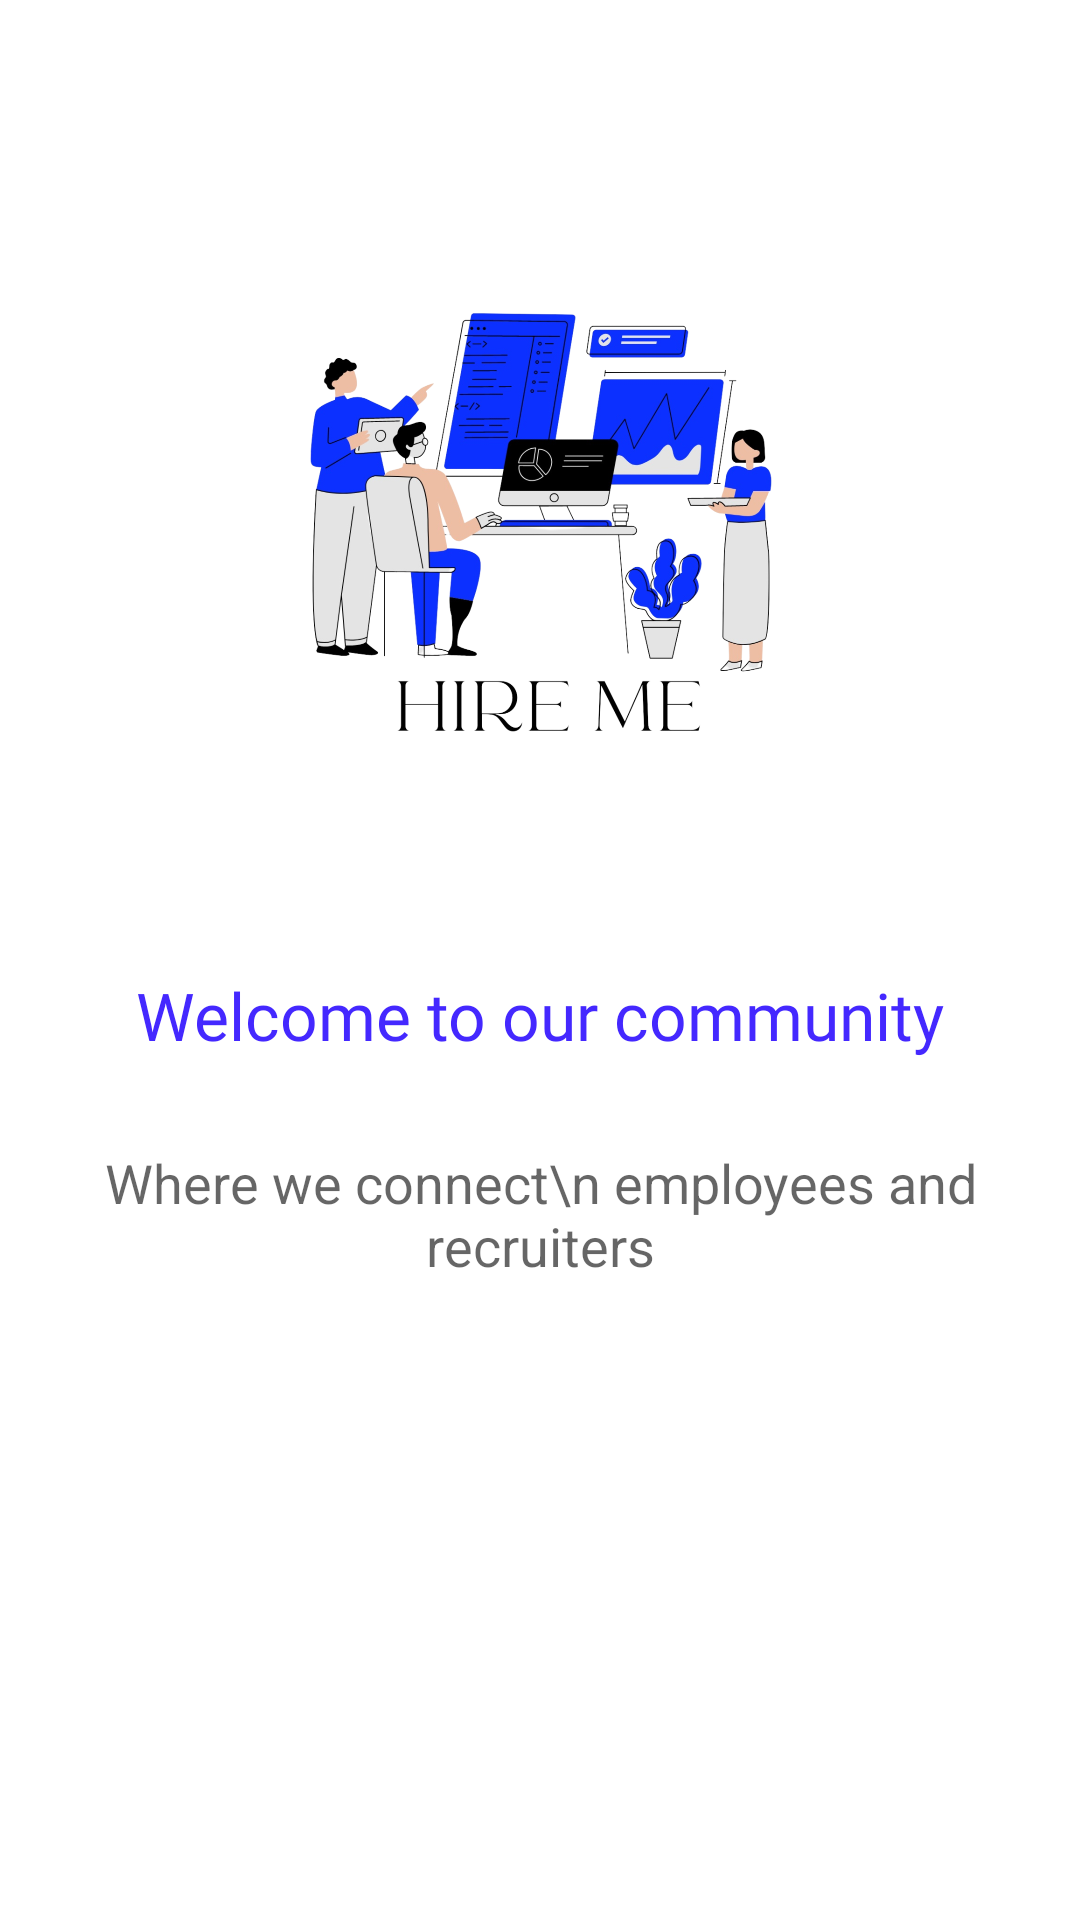

Android layout source for this screen:
<!-- AndroidManifest.xml: application theme Theme.HireMe -->
<!-- res/layout/activity_welcome_screen.xml -->
<?xml version="1.0" encoding="utf-8"?>
<layout xmlns:android="http://schemas.android.com/apk/res/android"
    xmlns:app="http://schemas.android.com/apk/res-auto"
    xmlns:tools="http://schemas.android.com/tools">

    <data>
<variable
    name="viewmodel"
    type="com.example.hireme.ui.welcomeScreen.WelcomeScreenViewModel" />
    </data>

    <androidx.constraintlayout.widget.ConstraintLayout
        android:layout_width="match_parent"
        android:layout_height="match_parent"
        android:padding="10dp"
        tools:context=".ui.welcomeScreen.WelcomeScreen">

        <Button
            android:id="@+id/getStarted"
            android:layout_width="match_parent"
            android:layout_height="wrap_content"
            android:layout_marginStart="26dp"
            android:layout_marginLeft="26dp"
            android:layout_marginTop="152dp"
            android:layout_marginEnd="26dp"
            android:layout_marginRight="26dp"
            android:background="@drawable/button_shape"
            android:fontFamily="sans-serif"
            android:onClick="@{(v)->viewmodel.goToRegister(v)}"
            android:text="Get started"
            android:textAppearance="@style/TextAppearance.AppCompat.Large"
            android:textColor="@color/white"
            android:textSize="17sp"
            app:layout_constraintBottom_toBottomOf="parent"
            app:layout_constraintEnd_toEndOf="parent"
            app:layout_constraintHorizontal_bias="1.0"
            app:layout_constraintStart_toStartOf="parent"
            app:layout_constraintTop_toBottomOf="@+id/textView7" />

        <ImageView
            android:id="@+id/imageView2"
            android:layout_width="346dp"
            android:layout_height="311dp"
            android:layout_marginStart="35dp"
            android:layout_marginLeft="35dp"
            android:layout_marginEnd="35dp"
            android:layout_marginRight="35dp"
            android:src="@drawable/image"
            app:layout_constraintBottom_toTopOf="@+id/textView6"
            app:layout_constraintEnd_toEndOf="parent"
            app:layout_constraintHorizontal_bias="0.5"
            app:layout_constraintStart_toStartOf="parent"
            app:layout_constraintTop_toTopOf="parent" />

        <TextView
            android:id="@+id/textView6"
            android:layout_width="wrap_content"
            android:layout_height="wrap_content"
            android:fontFamily="@font/roboto_bold"
            android:text="Welcome to our community"
            android:textAppearance="@style/TextAppearance.AppCompat.Large"
            android:textColor="@color/colorPrimary"
            app:layout_constraintBottom_toTopOf="@+id/textView7"
            app:layout_constraintEnd_toEndOf="@+id/imageView2"
            app:layout_constraintHorizontal_bias="0.5"
            app:layout_constraintStart_toStartOf="@+id/imageView2"
            app:layout_constraintTop_toBottomOf="@+id/imageView2" />

        <TextView
            android:id="@+id/textView7"
            android:layout_width="wrap_content"
            android:layout_height="wrap_content"
            android:layout_marginTop="28dp"
            android:gravity="center"
            android:text="Where we connect\n employees and recruiters"
            android:textAppearance="@style/TextAppearance.AppCompat.Medium"
            app:layout_constraintBottom_toTopOf="@+id/getStarted"
            app:layout_constraintEnd_toEndOf="parent"
            app:layout_constraintHorizontal_bias="0.5"
            app:layout_constraintStart_toStartOf="parent"
            app:layout_constraintTop_toBottomOf="@+id/textView6" />

    </androidx.constraintlayout.widget.ConstraintLayout>
</layout>
<!-- resources referenced by this layout -->
<resources>
  <color name="colorPrimary">#4428FF</color>
  <color name="white">#FFFFFFFF</color>
  <!-- drawable image: png bitmap (drawable, 540688 bytes) -->
  <style name="Theme.HireMe" parent="Theme.MaterialComponents.DayNight.NoActionBar">
          
          <item name="colorPrimary">@color/purple_500</item>
          <item name="colorPrimaryVariant">@color/purple_700</item>
          <item name="colorOnPrimary">@color/white</item>
          
          <item name="colorSecondary">@color/teal_200</item>
          <item name="colorSecondaryVariant">@color/teal_700</item>
          <item name="colorOnSecondary">@color/black</item>
          
          <item name="android:statusBarColor">?attr/colorPrimaryVariant</item>
          
          <item name="colorPrimaryDark">@color/colorPrimaryDark</item>
          <item name="colorAccent">@color/colorAccent</item>
      </style>
  <color name="purple_500">#FF6200EE</color>
  <color name="purple_700">#FF3700B3</color>
  <color name="teal_200">#FF03DAC5</color>
  <color name="teal_700">#FF018786</color>
  <color name="black">#FF000000</color>
  <color name="colorPrimaryDark">#4428FF</color>
  <color name="colorAccent">#4428FF</color>
</resources>
